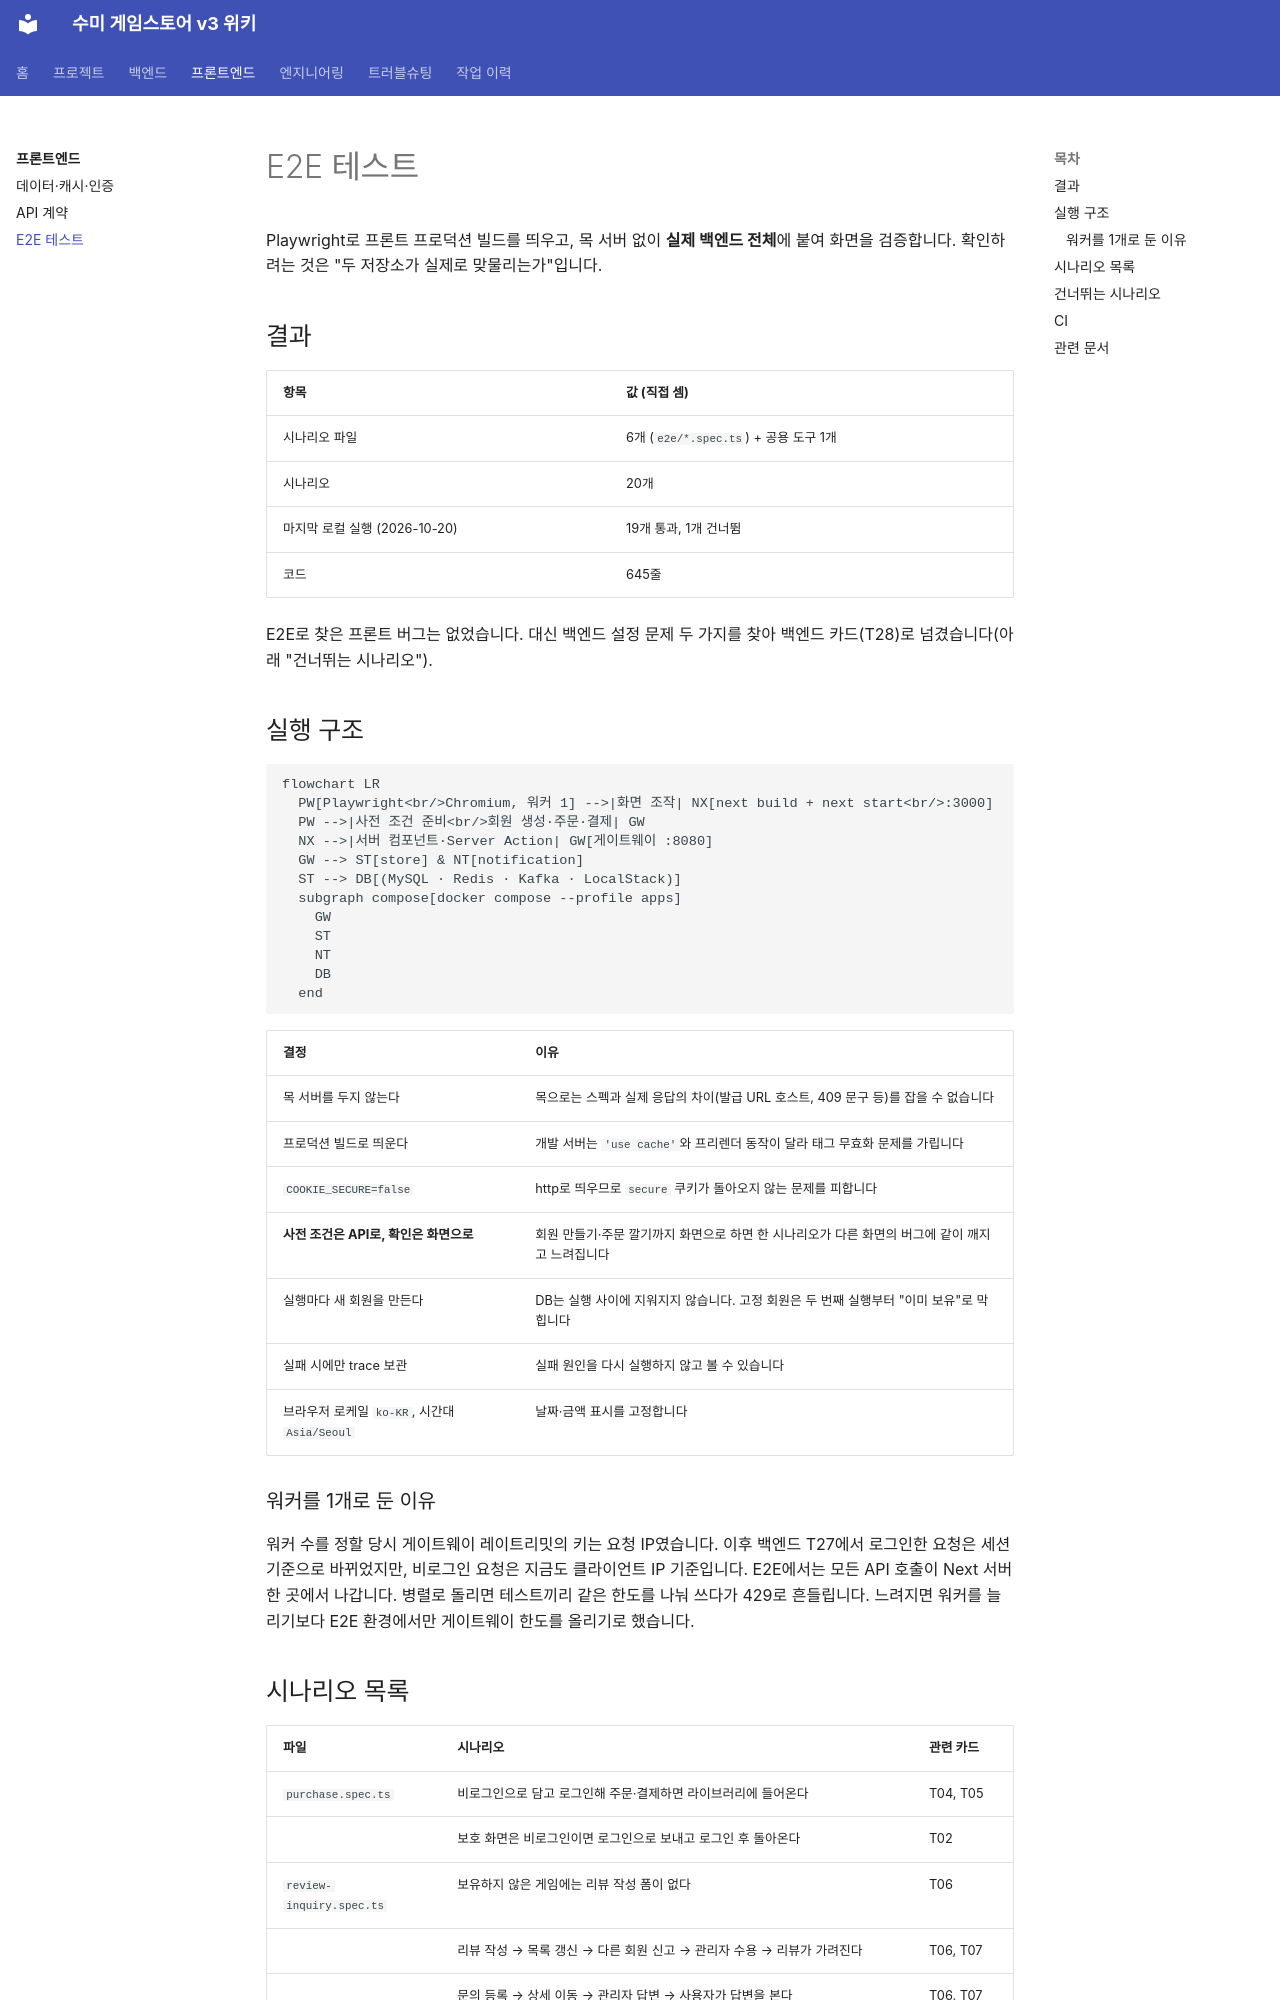

repository: hanej93/sumy-gamestore-wiki · page: frontend/e2e/index.html · generator: mkdocs

# E2E 테스트

Playwright로 프론트 프로덕션 빌드를 띄우고, 목 서버 없이 **실제 백엔드 전체**에 붙여 화면을 검증합니다. 확인하려는 것은 "두 저장소가 실제로 맞물리는가"입니다.

## 결과

| 항목 | 값 (직접 셈) |
|---|---|
| 시나리오 파일 | 6개 (`e2e/*.spec.ts`) + 공용 도구 1개 |
| 시나리오 | 20개 |
| 마지막 로컬 실행 (2026-10-20) | 19개 통과, 1개 건너뜀 |
| 코드 | 645줄 |

E2E로 찾은 프론트 버그는 없었습니다. 대신 백엔드 설정 문제 두 가지를 찾아 백엔드 카드(T28)로 넘겼습니다(아래 "건너뛰는 시나리오").

## 실행 구조

```mermaid
flowchart LR
  PW[Playwright<br/>Chromium, 워커 1] -->|화면 조작| NX[next build + next start<br/>:3000]
  PW -->|사전 조건 준비<br/>회원 생성·주문·결제| GW
  NX -->|서버 컴포넌트·Server Action| GW[게이트웨이 :8080]
  GW --> ST[store] & NT[notification]
  ST --> DB[(MySQL · Redis · Kafka · LocalStack)]
  subgraph compose[docker compose --profile apps]
    GW
    ST
    NT
    DB
  end
```

| 결정 | 이유 |
|---|---|
| 목 서버를 두지 않는다 | 목으로는 스펙과 실제 응답의 차이(발급 URL 호스트, 409 문구 등)를 잡을 수 없습니다 |
| 프로덕션 빌드로 띄운다 | 개발 서버는 `'use cache'`와 프리렌더 동작이 달라 태그 무효화 문제를 가립니다 |
| `COOKIE_SECURE=false` | http로 띄우므로 `secure` 쿠키가 돌아오지 않는 문제를 피합니다 |
| **사전 조건은 API로, 확인은 화면으로** | 회원 만들기·주문 깔기까지 화면으로 하면 한 시나리오가 다른 화면의 버그에 같이 깨지고 느려집니다 |
| 실행마다 새 회원을 만든다 | DB는 실행 사이에 지워지지 않습니다. 고정 회원은 두 번째 실행부터 "이미 보유"로 막힙니다 |
| 실패 시에만 trace 보관 | 실패 원인을 다시 실행하지 않고 볼 수 있습니다 |
| 브라우저 로케일 `ko-KR`, 시간대 `Asia/Seoul` | 날짜·금액 표시를 고정합니다 |

### 워커를 1개로 둔 이유

워커 수를 정할 당시 게이트웨이 레이트리밋의 키는 요청 IP였습니다. 이후 백엔드 T27에서 로그인한 요청은 세션 기준으로 바뀌었지만, 비로그인 요청은 지금도 클라이언트 IP 기준입니다. E2E에서는 모든 API 호출이 Next 서버 한 곳에서 나갑니다. 병렬로 돌리면 테스트끼리 같은 한도를 나눠 쓰다가 429로 흔들립니다. 느려지면 워커를 늘리기보다 E2E 환경에서만 게이트웨이 한도를 올리기로 했습니다.
